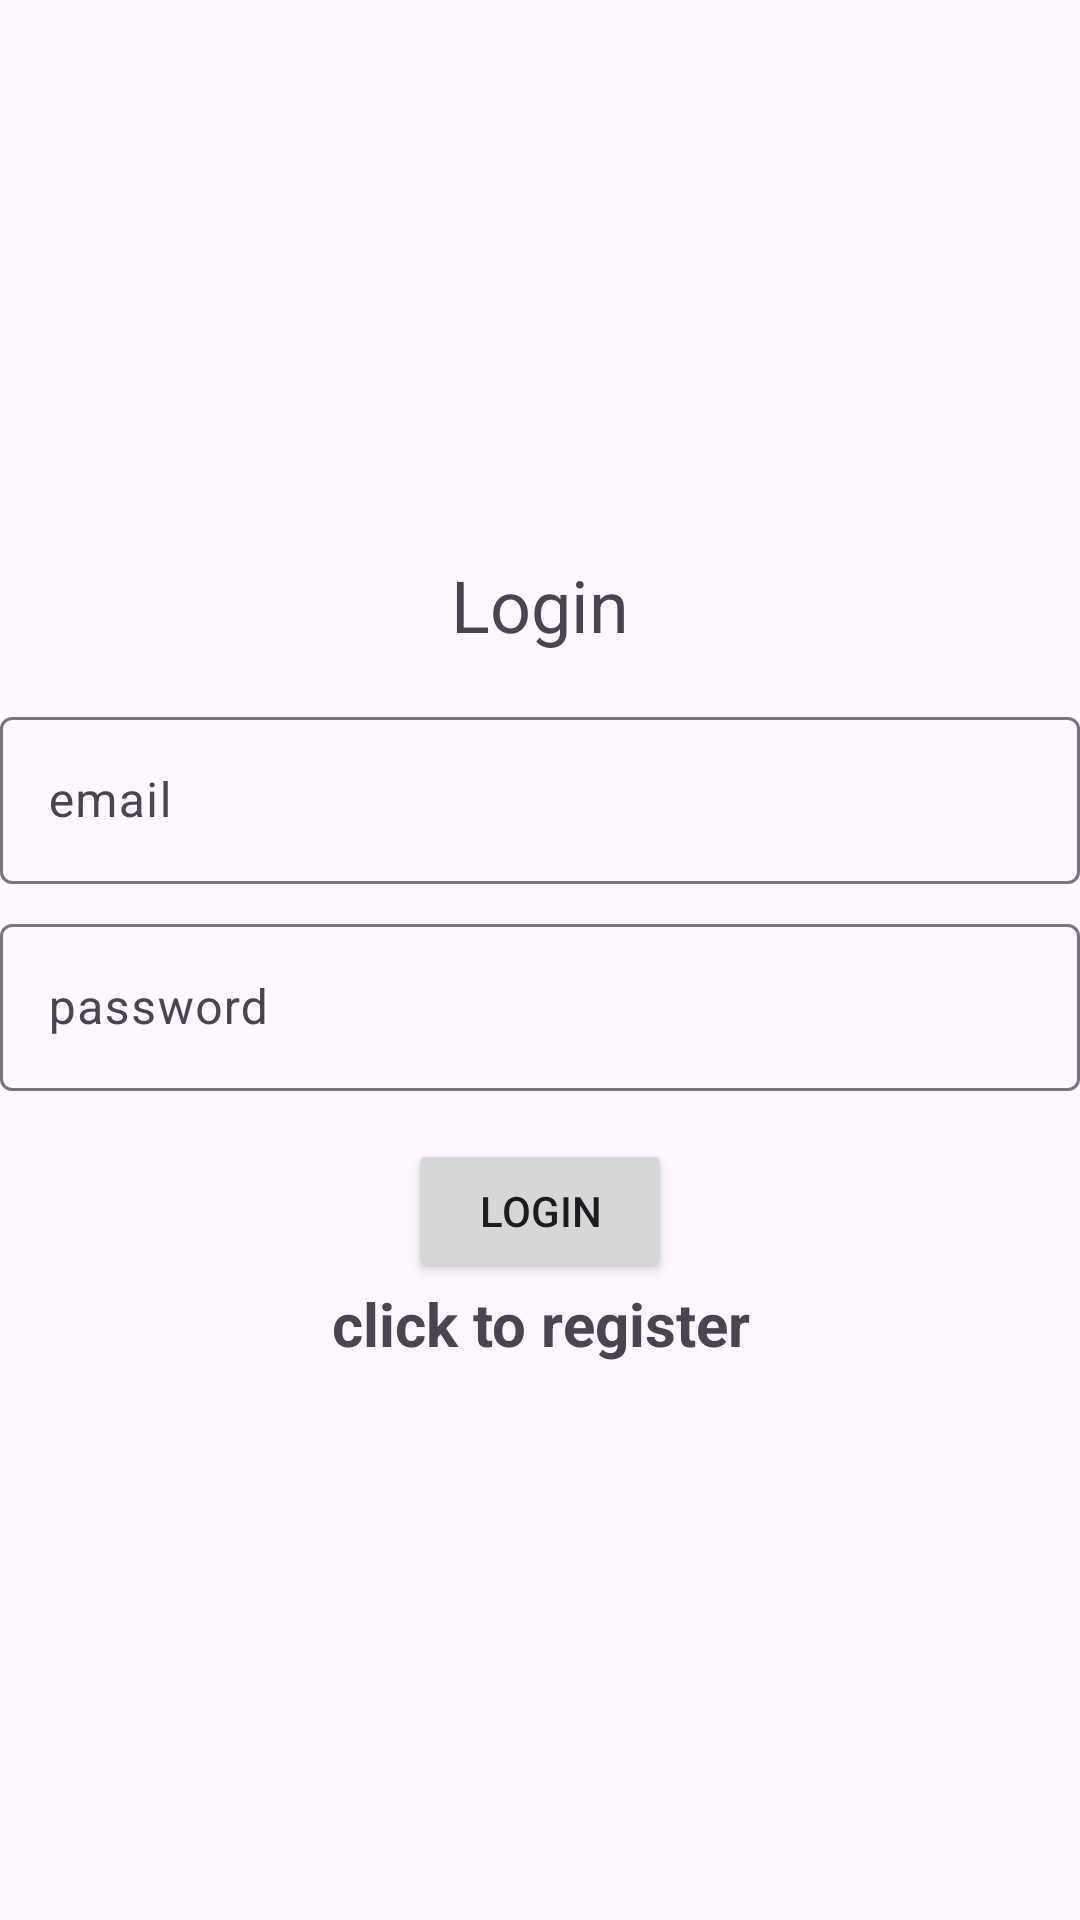

Produce the Android XML layout that renders to this screen, including the resource entries it uses.
<!-- AndroidManifest.xml: application theme Theme.Moonchase -->
<!-- res/layout/activity_login.xml -->
<?xml version="1.0" encoding="utf-8"?>
<LinearLayout
    xmlns:android="http://schemas.android.com/apk/res/android"
    xmlns:app="http://schemas.android.com/apk/res-auto"
    xmlns:tools="http://schemas.android.com/tools"
    android:layout_width="match_parent"
    android:layout_height="match_parent"
    android:orientation="vertical"
    android:gravity="center"
    tools:context=".login">

    <TextView
        android:text="@string/login"
        android:layout_width="wrap_content"
        android:layout_height="wrap_content"
        android:textSize="24sp"
        android:layout_marginBottom="16dp" />

    <com.google.android.material.textfield.TextInputLayout
        android:layout_width="match_parent"
        android:layout_height="wrap_content"
        android:layout_marginBottom="8dp">
        <com.google.android.material.textfield.TextInputEditText
            android:id="@+id/loginMail"
            android:hint="@string/email"
            android:layout_width="match_parent"
            android:layout_height="wrap_content" />
    </com.google.android.material.textfield.TextInputLayout>

    <com.google.android.material.textfield.TextInputLayout
        android:layout_width="match_parent"
        android:layout_height="wrap_content"
        android:layout_marginBottom="16dp">
        <com.google.android.material.textfield.TextInputEditText
            android:id="@+id/loginPswrd"
            android:hint="@string/password"
            android:layout_width="match_parent"
            android:layout_height="wrap_content" />
    </com.google.android.material.textfield.TextInputLayout>

    <ProgressBar
        android:id="@+id/loginProgressBar"
        android:visibility="gone"
        android:layout_width="wrap_content"
        android:layout_height="wrap_content"/>

    <Button
        android:id="@+id/loginBtn"
        android:text="@string/login"
        android:layout_width="wrap_content"
        android:layout_height="wrap_content" />

    <TextView
        android:textStyle="bold"
        android:textSize="20sp"
        android:gravity="center"
        android:id="@+id/registerNow"
        android:text="@string/click_to_register"
        android:layout_width="match_parent"
        android:layout_height="wrap_content"/>
</LinearLayout>
<!-- resources referenced by this layout -->
<resources>
  <string name="click_to_register">click to register</string>
  <string name="email">email</string>
  <string name="login">Login</string>
  <string name="password">password</string>
  <style name="Theme.Moonchase" parent="Base.Theme.Moonchase" />
  <style name="Base.Theme.Moonchase" parent="Theme.Material3.DayNight.NoActionBar">
          
          
      </style>
</resources>
